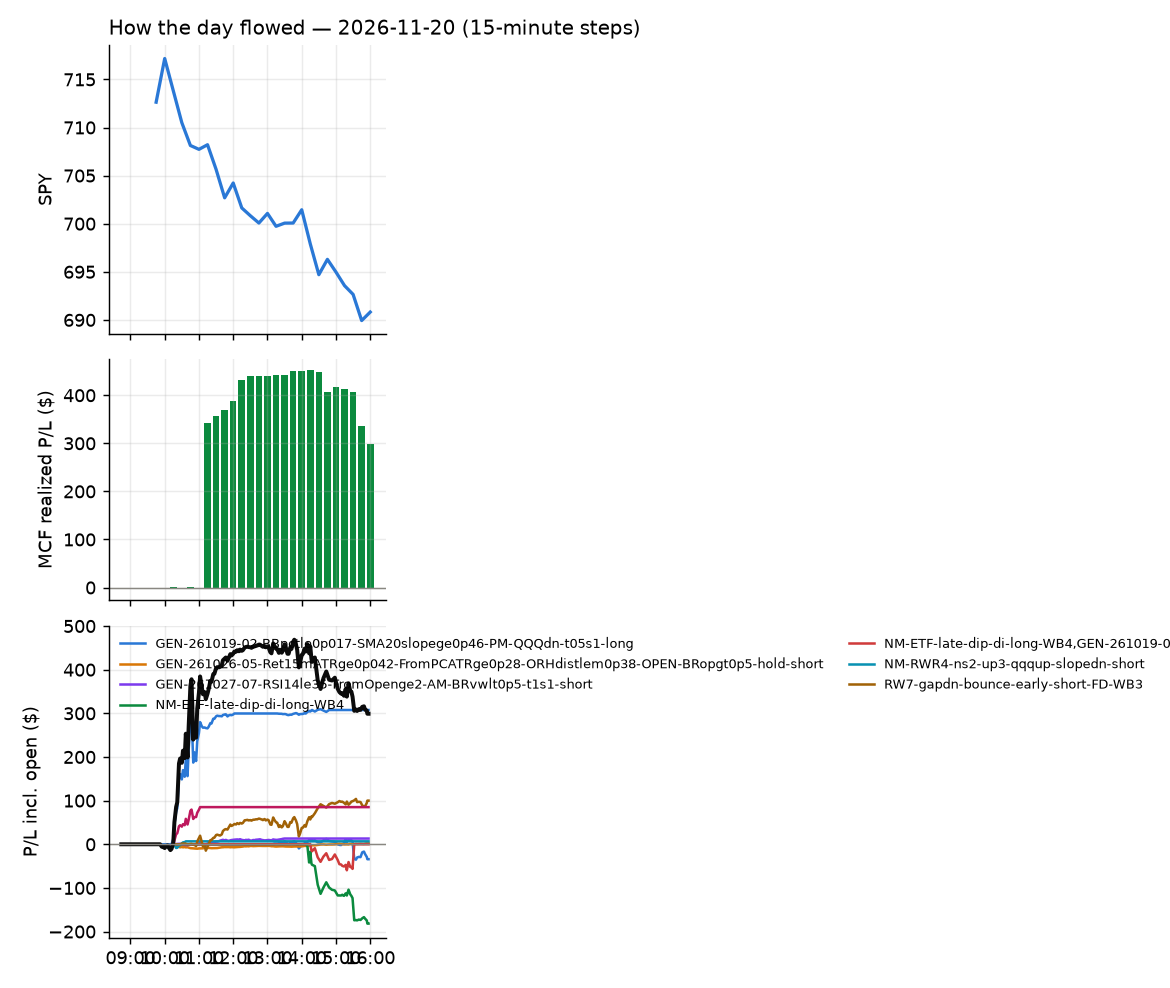

The table this chart was drawn from, first rows:
id, run_id, symbol, strategy, side, date, signal_time, entry_time, entry, stop, target, exit_time, exit, exit_reason, r_multiple, mae_r, mfe_r, success, shares, pnl, broker_order_id, slip_bps, pnl_adj, r_raw
807, 1, CBRS, NM-RWR4-ns2-up3-qqqup-slopedn-short, -1, 2026-11-20, 2026-11-20 09:55:34.207493-05:00, 2026-11-20 09:55:36.472309-05:00, 90.22, 93.51, 89.3, 2026-11-20 10:37:09.765318-05:00, 89.21, target, 0.2754, -0.8786, 0.2949, , 5, 5.03, baaca36a-bb06-4495-b9e9-a7c8d661e03e, 53.47, 4.53, 0.3059
803, 1, RBLX, NM-RWR4-ns2-up3-qqqup-slopedn-short, -1, 2026-11-20, 2026-11-20 09:56:20.702882-05:00, 2026-11-20 09:56:24.614060-05:00, 48.07, 49.12, 47.92, 2026-11-20 10:03:11.911851-05:00, 47.9, target, 0.1387, -0.4822, 0.1991, , 10, 1.66, 46479f60-0b37-467a-ad8f-ae23726bc7a5, 51.74, 1.463, 0.1574
805, 1, ED, GEN-261026-05-Ret15mATRge0p042-FromPCATR…, -1, 2026-11-20, 2026-11-20 10:10:46.492528-05:00, 2026-11-20 10:10:47.730755-05:00, 120.6, 121.2, , 2026-11-20 10:18:21.215045-05:00, 121.3, stop, -1.271, -1.046, 0.03374, , 4, -2.76, 6890842c-1345-4561-9f30-dcdd62465247, -2.074, -3.013, -1.164
809, 1, MO, GEN-261026-05-Ret15mATRge0p042-FromPCATR…, -1, 2026-11-20, 2026-11-20 10:11:13.354420-05:00, 2026-11-20 10:11:14.528544-05:00, 75.51, 75.87, , 2026-11-20 10:38:38.211535-05:00, 75.88, stop, -1.147, -1.219, 0.06995, , 6, -2.22, abb19139-1612-4b5e-9505-2507778dbf92, -8.616, -2.459, -1.035
955, 1, PM, GEN-261026-05-Ret15mATRge0p042-FromPCATR…, -1, 2026-11-20, 2026-11-20 10:11:22.402606-05:00, 2026-11-20 10:11:23.532538-05:00, 187.9, 189.3, , 2026-11-20 15:55:46.059119-05:00, 184, flatten, 2.818, -0.3954, 3.022, , 3, 11.79, 7ce0a826-c7db-4465-9b70-11d94d078fe6, 1.064, 11.67, 2.848
834, 1, AMDD, ULT-05-withgap-cont-long, 1, 2026-11-20, 2026-11-20 10:15:28.333900-05:00, 2026-11-20 10:15:29.334758-05:00, 26.3, 24.98, , 2026-11-20 11:02:55.013960-05:00, 27.35, timestop, 0.7922, -0.03459, 0.7568, , 18, 18.98, 9574dc7c-80fa-406e-b948-af90936d01d6, 5.919, 18.74, 0.8024
833, 1, ALAB, ULT-05-withgap-cont-short, -1, 2026-11-20, 2026-11-20 10:15:27.169957-05:00, 2026-11-20 10:15:29.766097-05:00, 197.2, 209.3, , 2026-11-20 11:02:54.226075-05:00, 188.4, timestop, 0.7254, -0.04959, 0.8843, , 3, 26.46, f8fd6db1-d8a2-40f7-a085-61a4cc8c78dc, 4.562, 26.33, 0.7289
835, 1, ASX, ULT-05-withgap-cont-short, -1, 2026-11-20, 2026-11-20 10:15:31.051897-05:00, 2026-11-20 10:15:32.068340-05:00, 28.32, 29.81, , 2026-11-20 11:02:57.101657-05:00, 27.43, timestop, 0.5895, -0.05022, 0.6489, , 17, 15.2, 9b5f0734-4bad-4c9e-81ce-cccfd2599fc6, 10.58, 14.97, 0.5987
836, 1, AXTI, ULT-05-withgap-cont-short, -1, 2026-11-20, 2026-11-20 10:15:32.637705-05:00, 2026-11-20 10:15:34.296101-05:00, 32.0, 35.33, , 2026-11-20 11:03:00.502147-05:00, 30.45, timestop, 0.4617, -0.0451, 0.6103, , 15, 23.25, adc55db2-674d-4028-bd2d-1b798ac1da3f, 24.94, 23.04, 0.466
837, 1, BILL, ULT-05-withgap-cont-short, -1, 2026-11-20, 2026-11-20 10:15:34.694270-05:00, 2026-11-20 10:15:35.816583-05:00, 61.59, 63.04, , 2026-11-20 11:02:58.108940-05:00, 61.52, timestop, 0.0361, -0.01381, 0.08978, , 8, 0.56, fd2ef2bc-167d-4862-907f-f3e25abb3035, -4.061, 0.4182, 0.04834
838, 1, CRWV, ULT-05-withgap-cont-short, -1, 2026-11-20, 2026-11-20 10:15:44.093418-05:00, 2026-11-20 10:15:44.998608-05:00, 41.88, 45.14, , 2026-11-20 11:02:58.221750-05:00, 40.57, timestop, 0.3968, -0.03678, 0.5895, , 11, 14.41, 572de72d-1529-4675-8d51-729a6ba44c3f, 9.542, 14.24, 0.4015
839, 1, DAMD, ULT-05-withgap-cont-long, 1, 2026-11-20, 2026-11-20 10:15:45.572304-05:00, 2026-11-20 10:15:46.622879-05:00, 10.46, 9.37, , 2026-11-20 11:02:59.818871-05:00, 11.27, timestop, 0.7326, -0.02753, 0.7019, , 47, 38.07, 15c67cee-cacc-415f-b789-4604f60b3ae3, -6.783, 37.53, 0.7432
840, 1, DRAM, ULT-05-withgap-cont-short, -1, 2026-11-20, 2026-11-20 10:15:48.035187-05:00, 2026-11-20 10:15:50.233850-05:00, 36.31, 37.99, , 2026-11-20 11:03:00.847068-05:00, 34.96, timestop, 0.7925, -0.02907, 0.8608, , 13, 17.5, c3faff93-a7ff-4677-b5d1-fb7a7db96950, 5.188, 17.31, 0.8013
841, 1, DUST, ULT-05-withgap-cont-long, 1, 2026-11-20, 2026-11-20 10:15:48.604999-05:00, 2026-11-20 10:15:50.760079-05:00, 55.56, 53.42, , 2026-11-20 11:03:00.367791-05:00, 57.31, timestop, 0.8099, 0.004674, 0.7431, , 8, 14.0, b6b0d47b-70e2-4f2f-ad24-42e138efb508, 27.98, 13.86, 0.8179
842, 1, EWT, ULT-05-withgap-cont-short, -1, 2026-11-20, 2026-11-20 10:15:52.800158-05:00, 2026-11-20 10:15:54.242243-05:00, 79.03, 81.49, , 2026-11-20 11:03:01.757416-05:00, 77.27, timestop, 0.7101, -0.02104, 0.7467, , 6, 10.58, c1cde303-89d6-42d6-905f-7128d4cc985f, 7.165, 10.46, 0.7182
843, 1, FLTW, ULT-05-withgap-cont-short, -1, 2026-11-20, 2026-11-20 10:15:56.092800-05:00, 2026-11-20 10:15:57.676696-05:00, 75.45, 77.91, , 2026-11-20 11:03:02.804898-05:00, 73.92, timestop, 0.612, -0.03383, 0.6401, , 6, 9.16, 74181000-3169-4a11-ae3c-7ab6067ef49f, 21.6, 9.044, 0.6198
844, 1, HUM, ULT-05-withgap-cont-long, 1, 2026-11-20, 2026-11-20 10:16:03.434605-05:00, 2026-11-20 10:16:05.238640-05:00, 397.5, 384.9, , 2026-11-20 11:03:05.606208-05:00, 392.2, timestop, -0.4279, -0.3856, 0.0, , 2, -10.59, f838ac97-ac0d-4e00-9564-fb11a3759f7d, 23.7, -10.76, -0.421
811, 1, HSY, GEN-261026-05-Ret15mATRge0p042-FromPCATR…, -1, 2026-11-20, 2026-11-20 10:16:03.149862-05:00, 2026-11-20 10:16:05.625241-05:00, 178.2, 179.5, , 2026-11-20 10:49:55.541817-05:00, 179.6, stop, -1.171, -1.026, 0.1909, , 3, -4.32, 22783416-6963-4b4f-8a3b-bddd9ce49760, -4.212, -4.601, -1.1
845, 1, MU, ULT-05-withgap-cont-short, -1, 2026-11-20, 2026-11-20 10:16:19.493417-05:00, 2026-11-20 10:16:20.185433-05:00, 642.7, 675.2, , 2026-11-20 11:03:04.475680-05:00, 612.9, timestop, 0.9103, -0.04124, 0.9669, , 1, 29.72, ad309c91-9024-481f-a1f6-d90109a95354, -2.49, 29.58, 0.9146
846, 1, NBIS, ULT-05-withgap-cont-short, -1, 2026-11-20, 2026-11-20 10:16:20.247328-05:00, 2026-11-20 10:16:21.299562-05:00, 90.36, 99.15, , 2026-11-20 11:03:07.442580-05:00, 86.9, timestop, 0.3908, -0.04207, 0.5185, , 5, 17.29, f4752411-0cfc-4381-a04e-32c3b8854335, 7.144, 17.18, 0.3932
847, 1, NUGT, ULT-05-withgap-cont-short, -1, 2026-11-20, 2026-11-20 10:16:22.538841-05:00, 2026-11-20 10:16:24.989300-05:00, 91.38, 97.49, , 2026-11-20 11:03:06.654459-05:00, 88.29, timestop, 0.5014, -0.01995, 0.4542, , 5, 15.44, f27dc2fa-831d-48cc-aa37-37445d1c9ddd, 39.05, 15.33, 0.5049
848, 1, SMCI, ULT-05-withgap-cont-short, -1, 2026-11-20, 2026-11-20 10:16:38.325498-05:00, 2026-11-20 10:16:38.966324-05:00, 23.04, 24.34, , 2026-11-20 11:03:07.736818-05:00, 22.29, timestop, 0.5659, -0.05376, 0.6489, , 21, 15.75, 77ed85ee-8fdd-401c-9153-86629130c146, 10.84, 15.48, 0.576
850, 1, TER, ULT-05-withgap-cont-short, -1, 2026-11-20, 2026-11-20 10:16:43.812540-05:00, 2026-11-20 10:16:45.526319-05:00, 215.5, 226.6, , 2026-11-20 11:03:10.492708-05:00, 212.2, timestop, 0.297, -0.05349, 0.5893, , 3, 9.97, f52f1dab-f74f-4eb5-973b-45a8942e87e6, 5.101, 9.827, 0.3013
849, 1, TECS, ULT-05-withgap-cont-long, 1, 2026-11-20, 2026-11-20 10:16:43.576640-05:00, 2026-11-20 10:16:46.496749-05:00, 92.2, 87.32, , 2026-11-20 11:03:07.556062-05:00, 97.13, timestop, 1.005, -0.0717, 0.9833, , 5, 24.65, d08b6d66-d487-4b01-9ffc-b72e6eacf449, 76.5, 24.54, 1.01
852, 1, TSM, ULT-05-withgap-cont-short, -1, 2026-11-20, 2026-11-20 10:16:46.461218-05:00, 2026-11-20 10:16:47.798310-05:00, 337, 348.7, , 2026-11-20 11:03:11.908905-05:00, 326.3, timestop, 0.9203, -0.06158, 0.912, , 2, 21.52, bb9b9212-92f3-45e7-9901-417207d23f70, 39.6, 21.37, 0.9267
851, 1, TQQQ, ULT-05-withgap-cont-short, -1, 2026-11-20, 2026-11-20 10:16:45.438040-05:00, 2026-11-20 10:16:47.835685-05:00, 46.78, 49.43, , 2026-11-20 11:03:10.518585-05:00, 44.48, timestop, 0.859, -0.07278, 0.8058, , 10, 22.94, fd4f4238-e3a7-4ec8-9275-71eba3c66a18, 42.15, 22.78, 0.865
853, 1, VIAV, ULT-05-withgap-cont-short, -1, 2026-11-20, 2026-11-20 10:16:52.109165-05:00, 2026-11-20 10:16:53.042605-05:00, 27.43, 28.92, , 2026-11-20 11:03:11.760447-05:00, 26.92, timestop, 0.3336, -0.04705, 0.5209, , 18, 9.18, b141a08e-ee24-41ac-8743-9d1d19f5115c, -3.647, 8.935, 0.3428
859, 1, PYPL, GEN-261027-07-RSI14le35-FromOpenge2-AM-B…, -1, 2026-11-20, 2026-11-20 10:21:28.468016-05:00, 2026-11-20 10:21:30.289825-05:00, 55.07, 55.38, 54.57, 2026-11-20 11:37:56.367747-05:00, 54.58, target, 1.528, -0.9287, 1.614, , 9, 4.39, b0be9f51-482b-4272-8b14-a5cbfd0d309a, -16.51, 4.328, 1.55
932, 1, IONS, RW7-gapdn-bounce-early-short-FD-WB3, -1, 2026-11-20, 2026-11-20 10:31:09.360819-05:00, 2026-11-20 10:31:10.843492-05:00, 27.4, 28.13, 26.85, 2026-11-20 15:26:11.687497-05:00, 26.86, target, 0.7397, -0.2827, 0.7723, , 18, 9.72, 1adad511-11a3-4d2c-bb5a-7bffc64e375c, 32.74, 9.655, 0.7447
855, 1, PAAS, ULT-05-withgap-cont-short, -1, 2026-11-20, 2026-11-20 10:36:22.215232-05:00, 2026-11-20 10:36:22.866852-05:00, 31.67, 32.67, , 2026-11-20 11:22:40.337450-05:00, 31.3, timestop, 0.3553, -0.1348, 0.534, , 15, 5.55, a1b81da4-7ed0-4eeb-8b26-9b90e9f9e0b1, 3.157, 5.338, 0.3693
857, 1, JNUG, ULT-05-withgap-cont-short, -1, 2026-11-20, 2026-11-20 10:41:09.540241-05:00, 2026-11-20 10:41:11.243287-05:00, 76.36, 82.37, , 2026-11-20 11:27:39.078079-05:00, 74.6, timestop, 0.2908, -0.03079, 0.372, , 6, 10.6, 1dac734d-8cb8-4652-bea9-a7893b83cffb, 39.78, 10.48, 0.294
860, 1, AMZN, RW7-gapdn-bounce-early-short-FD-WB3, -1, 2026-11-20, 2026-11-20 10:45:28.692602-05:00, 2026-11-20 10:45:29.493884-05:00, 254.4, 257.6, 252, 2026-11-20 11:42:30.894272-05:00, 252.0, target, 0.7189, -0.4999, 0.682, , 3, 7.11, 5642acfb-12c1-4b2b-94c1-a9b5081018ad, 17.27, 6.988, 0.7314
868, 1, S, RW7-gapdn-bounce-early-short-FD-WB3, -1, 2026-11-20, 2026-11-20 10:51:37.825368-05:00, 2026-11-20 10:51:38.478796-05:00, 23.57, 24, 23.2, 2026-11-20 11:53:14.375585-05:00, 23.21, target, 0.839, -0.623, 0.9052, , 20, 7.2, 7bdddda3-aebb-4391-b857-4637c40a7eba, 12.71, 7.137, 0.8464
863, 1, CCJ, RW7-gapdn-bounce-early-short-FD-WB3, -1, 2026-11-20, 2026-11-20 10:55:38.260929-05:00, 2026-11-20 10:55:40.233879-05:00, 60.48, 61.41, 59.59, 2026-11-20 11:45:58.807445-05:00, 59.59, target, 0.9435, -0.3979, 0.9859, , 8, 7.1, 26366850-07d8-4ce0-9203-3b000a41d316, 3.719, 7.024, 0.9537
872, 1, DT, RW7-gapdn-bounce-early-short-FD-WB3, -1, 2026-11-20, 2026-11-20 10:55:46.877993-05:00, 2026-11-20 10:55:50.108754-05:00, 44.8, 45.42, 44.07, 2026-11-20 12:02:04.453642-05:00, 44.04, target, 1.18, -0.1394, 1.152, , 11, 8.4, 2d5300ae-d048-475e-b564-230144f6183f, -13.1, 8.042, 1.233
864, 1, NEM, RW7-gapdn-bounce-early-short-FD-WB3, -1, 2026-11-20, 2026-11-20 10:56:16.416418-05:00, 2026-11-20 10:56:17.304818-05:00, 98.13, 99.7, 97.04, 2026-11-20 11:45:10.205195-05:00, 97.04, target, 0.6857, -0.1463, 0.7125, , 5, 5.45, dad16e3c-7623-47d8-8e11-45814047c8e3, 24.4, 5.389, 0.6934
869, 1, ZS, RW7-gapdn-bounce-early-short-FD-WB3, -1, 2026-11-20, 2026-11-20 10:56:53.849362-05:00, 2026-11-20 10:56:54.620988-05:00, 199.4, 202.2, 196, 2026-11-20 12:01:10.357347-05:00, 195.9, target, 1.21, -0.5987, 1.373, , 3, 10.5, b052229f-b914-445a-b0b1-81eb3f9ad61e, -15.57, 10.31, 1.233
883, 1, FIG, GEN-261027-07-RSI14le35-FromOpenge2-AM-B…, -1, 2026-11-20, 2026-11-20 11:00:55.531827-05:00, 2026-11-20 11:00:59.417848-05:00, 16.55, 16.91, 16.25, 2026-11-20 13:30:54.322901-05:00, 16.25, target, 0.8252, -0.2734, 0.8315, , 29, 8.73, ebcab760-3b49-42e1-9b09-c5b8920d0490, 17.47, 8.664, 0.8315
873, 1, FORM, ULT-05-withgap-cont-short, -1, 2026-11-20, 2026-11-20 11:15:46.556330-05:00, 2026-11-20 11:15:48.766013-05:00, 75.74, 79.94, , 2026-11-20 12:02:45.872120-05:00, 72.86, timestop, 0.6803, -0.03805, 0.635, , 6, 17.28, 5d869a81-0a8f-4843-83ff-3836287fa71f, -2.641, 17.16, 0.6849
874, 1, PWR, ULT-05-withgap-cont-short, -1, 2026-11-20, 2026-11-20 11:16:10.828120-05:00, 2026-11-20 11:16:11.204995-05:00, 558, 579.4, , 2026-11-20 12:02:45.469100-05:00, 550.7, timestop, 0.335, -0.06358, 0.4319, , 1, 7.29, 2dac05a6-dfde-428b-86c8-5c36f5425ae9, 39.36, 7.167, 0.3408
898, 1, FNV, RW7-gapdn-bounce-early-short-FD-WB3, -1, 2026-11-20, 2026-11-20 11:35:46.348443-05:00, 2026-11-20 11:35:48.744256-05:00, 226, 228.7, 223.7, 2026-11-20 14:25:49.466875-05:00, 223.7, target, 0.8647, -0.4074, 0.9461, , 3, 7.09, ae4bfe41-b024-49e0-9404-bd70824f4c58, 7.368, 6.919, 0.8861
877, 1, GLDM, RW7-gapdn-bounce-early-short-FD-WB3, -1, 2026-11-20, 2026-11-20 11:35:48.538700-05:00, 2026-11-20 11:35:48.987735-05:00, 70.12, 70.53, 69.73, 2026-11-20 12:21:06.814654-05:00, 69.74, target, 0.9125, -0.3195, 0.6882, , 7, 2.66, e5f9f287-7cfd-4014-add4-9c61078de419, 1.426, 2.599, 0.934
876, 1, GLD, RW7-gapdn-bounce-early-short-FD-WB3, -1, 2026-11-20, 2026-11-20 11:35:48.459092-05:00, 2026-11-20 11:35:49.078440-05:00, 324.9, 326.8, 323.1, 2026-11-20 12:21:04.565577-05:00, 323.1, target, 0.8767, -0.3017, 0.6952, , 3, 5.36, 441308e0-bc04-4e38-897d-54642546753e, 3.077, 5.107, 0.9201
956, 1, U, RW7-gapdn-bounce-early-short-FD-WB3, -1, 2026-11-20, 2026-11-20 12:46:34.642133-05:00, 2026-11-20 12:46:35.707964-05:00, 45.18, 46.06, 44.41, 2026-11-20 15:55:54.337918-05:00, 44.76, flatten, 0.4627, -0.5353, 0.6833, , 10, 4.22, 9217f93c-36f3-4993-9d91-654ef560fe5f, 12.16, 4.063, 0.4806
899, 1, EQIX, RW7-gapdn-bounce-early-short-FD-WB3, -1, 2026-11-20, 2026-11-20 12:55:42.490746-05:00, 2026-11-20 12:55:43.094848-05:00, 985, 994.3, 976.2, 2026-11-20 14:25:43.792696-05:00, 976.2, target, 0.942, -0.5489, 1.111, , 1, 8.88, 5f080f00-25d8-4764-b2e1-b73385d36415, 2.131, 8.753, 0.9557
957, 1, APH, RW7-gapdn-bounce-early-short-FD-WB3, -1, 2026-11-20, 2026-11-20 13:00:29.731844-05:00, 2026-11-20 13:00:31.299036-05:00, 69.9, 71.28, 68.96, 2026-11-20 15:55:49.820443-05:00, 69.56, flatten, 0.2357, -0.8362, 0.3345, , 7, 2.4, 4e443bc4-db16-40fb-b957-25601eb511ff, 31.37, 2.269, 0.2493
958, 1, RBRK, RW7-gapdn-bounce-early-short-FD-WB3, -1, 2026-11-20, 2026-11-20 13:01:26.278804-05:00, 2026-11-20 13:01:27.115067-05:00, 107.5, 110.2, 106, 2026-11-20 15:55:44.834895-05:00, 106.6, flatten, 0.3322, -0.2437, 0.5699, , 4, 3.64, c0c8ca5c-ce36-4525-a646-6bd2bda613a9, 53.67, 3.544, 0.3412
913, 1, SNOW, RW7-gapdn-bounce-early-short-FD-WB3, -1, 2026-11-20, 2026-11-20 13:01:32.633628-05:00, 2026-11-20 13:01:33.940004-05:00, 257.8, 262.8, 254.6, 2026-11-20 14:38:07.038565-05:00, 254.6, target, 0.6133, -0.4461, 0.6453, , 3, 9.36, 791ef45c-6f29-4cd9-8e32-b0e4f353c897, 36.91, 9.239, 0.6214
880, 1, UVXY, GEN-261019-02-BBpctle0p017-SMA20slopege0…, 1, 2026-11-20, 2026-11-20 13:01:41.631828-05:00, 2026-11-20 13:01:44.931573-05:00, 27.56, 26.44, 27.59, 2026-11-20 13:05:15.462430-05:00, 27.59, target, 0.02463, -0.3594, 0.01589, , 18, 0.58, 3de898b7-0378-49a3-87cd-84815f441353, 129.4, 0.4961, 0.0288
959, 1, VRT, RW7-gapdn-bounce-early-short-FD-WB3, -1, 2026-11-20, 2026-11-20 13:01:44.129161-05:00, 2026-11-20 13:01:45.157832-05:00, 165.1, 170.6, 161.3, 2026-11-20 15:55:56.796391-05:00, 164.8, flatten, 0.05143, -0.6925, 0.1855, , 3, 0.95, 20dfdb9a-f230-423c-9beb-1fc5ba6c192b, 48.52, 0.8399, 0.05817
882, 1, VXX, GEN-261019-02-BBpctle0p017-SMA20slopege0…, 1, 2026-11-20, 2026-11-20 13:01:44.975784-05:00, 2026-11-20 13:01:46.419695-05:00, 25.07, 24.36, 25.13, 2026-11-20 13:11:50.982073-05:00, 25.12, target, 0.0726, -0.3322, 0.1133, , 19, 1.04, cd029b9c-5019-4896-ab0c-802e5da8b95b, 78.51, 0.9769, 0.07729
887, 1, SIMO, ULT-05-withgap-cont-short, -1, 2026-11-20, 2026-11-20 13:21:23.813140-05:00, 2026-11-20 13:21:24.023252-05:00, 132.7, 141.8, , 2026-11-20 14:05:19.658670-05:00, 132.2, timestop, 0.04403, -0.1429, 0.08355, , 3, 1.29, 9bcfe1a6-0175-482b-9f33-06e1bd6d2c8d, 35.3, 1.201, 0.04727
891, 1, SOXS, GEN-261019-02-BBpctle0p017-SMA20slopege0…, 1, 2026-11-20, 2026-11-20 13:21:25.755010-05:00, 2026-11-20 13:21:26.876512-05:00, 78.69, 76.09, 80.33, 2026-11-20 14:17:56.343557-05:00, 80.35, target, 0.626, -0.8148, 0.6557, , 6, 9.93, 6e6ce75b-b448-40f9-9518-a2a2454c9bc5, -28.51, 9.767, 0.6365
889, 1, SIGI, ULT-05-withgap-cont-short, -1, 2026-11-20, 2026-11-20 13:28:33.779142-05:00, 2026-11-20 13:28:35.271124-05:00, 104.1, 105.4, , 2026-11-20 14:14:26.780987-05:00, 104.2, timestop, -0.06942, -0.2307, 0.09676, , 4, -0.28, 7d57c0f7-304a-41ef-a1ff-631b6b7ccc4b, 0.4804, -0.373, -0.0521
916, 1, AXTI, ULT-05-withgap-cont-short, -1, 2026-11-20, 2026-11-20 14:00:30.417936-05:00, 2026-11-20 14:00:31.032020-05:00, 31.01, 34.28, , 2026-11-20 14:48:44.441246-05:00, 30.62, timestop, 0.1149, -0.04745, 0.1898, , 15, 5.84, 216073eb-ad2a-43bb-8c6d-c6a87728321e, 6.445, 5.629, 0.1192
917, 1, SPCX, ULT-05-withgap-cont-short, -1, 2026-11-20, 2026-11-20 14:01:43.533176-05:00, 2026-11-20 14:01:44.502674-05:00, 129.8, 133.9, , 2026-11-20 14:48:43.934300-05:00, 129.4, timestop, 0.08602, -0.1887, 0.2395, , 3, 1.14, 7ebcaffa-459e-453f-8228-99da769de20f, 1.156, 1.053, 0.0931
900, 1, QLD, NM-ETF-late-dip-di-long-WB4, 1, 2026-11-20, 2026-11-20 14:11:40.893820-05:00, 2026-11-20 14:11:43.598516-05:00, 65.58, 64.51, 66.2, 2026-11-20 14:26:11.155654-05:00, 64.52, stop, -1.024, -1.011, 0.02203, , 7, -7.43, e5184e90-9e02-4fec-b438-4ef659c52d39, -8.923, -7.668, -0.9921
908, 1, SMH, NM-ETF-late-dip-di-long-WB4, 1, 2026-11-20, 2026-11-20 14:11:49.654368-05:00, 2026-11-20 14:11:50.962052-05:00, 410.8, 404.2, 414.5, 2026-11-20 14:32:03.620323-05:00, 404, stop, -1.058, -1.05, 0.0249, , 2, -13.6, 5aa33329-3d6f-4476-8a07-d35bfb3cc5e3, -5.839, -14.02, -1.026
931, 1, SOXX, NM-ETF-late-dip-di-long-WB4, 1, 2026-11-20, 2026-11-20 14:11:51.150228-05:00, 2026-11-20 14:11:51.402425-05:00, 126.4, 124, 127.5, 2026-11-20 15:15:00.553409-05:00, 124, stop, -1.046, -1.059, 0.04862, , 3, -7.23, 9253b525-4d7e-4ee8-9911-e2224133f53b, 0.7915, -7.425, -1.019
928, 1, SOXQ, NM-ETF-late-dip-di-long-WB4, 1, 2026-11-20, 2026-11-20 14:11:50.991691-05:00, 2026-11-20 14:11:52.018703-05:00, 67.85, 66.65, 68.48, 2026-11-20 15:07:43.374230-05:00, 66.59, stop, -1.075, -1.075, 0.02135, , 7, -8.82, 24309305-b39e-40ce-9358-8af8f0dacc94, -2.315, -9.066, -1.046
... 21 more rows
